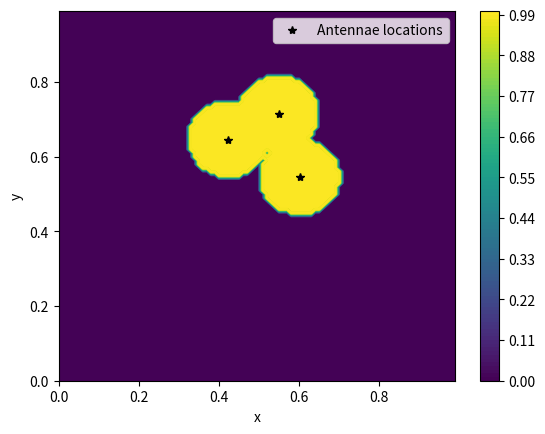
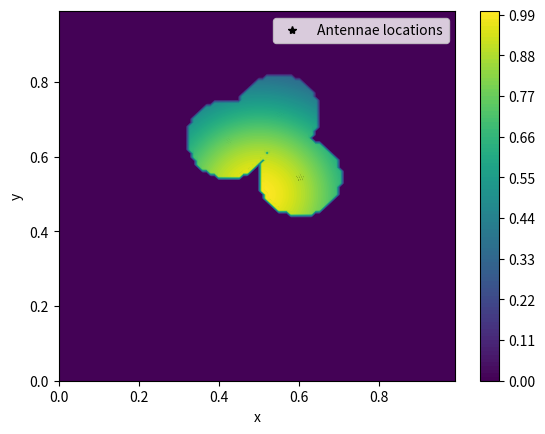

Python code for these plots, in order:
"""genetic algorithm optimization of radio antenna coverage"""
import numpy as np
import matplotlib.pyplot as plt

# grid dimensions
XMIN = 0.
XMAX = 1.
YMIN = 0.
YMAX = 1.

# grid resolution
NX = 100
NY = 100

# prepare 2D grid
x, DX = np.linspace(XMIN, XMAX, NX, retstep=True, endpoint=False)
y, DY = np.linspace(YMIN, YMAX, NY, retstep=True, endpoint=False)
X, Y = np.meshgrid(x, y)
R = np.stack((X, Y), axis=0)

N_ANTENNAE = 3
np.random.seed(0)
antenna_r = np.random.random((N_ANTENNAE, 2))

def antenna_coverage(r_antenna, r_grid, power=0.1):
    """compute coverage of grid by single antenna
    assumes coverage is power/distance^2

    array of distances squared from each antenna
    uses numpy broadcasting
    cast (N, 2) - (2, NX, NY) to (N, 2, 1, 1) - (1, 2, NX, NY)
    both are then broadcasted to (N, 2, NX, NY)
    """
    distance_squared = ((r_antenna[..., np.newaxis, np.newaxis] -\
                         r_grid[np.newaxis, ...])**2).sum(axis=1)

    # if we want to go for 1/r^2 antenna coverage
    # result = (power*ANTENNA_RADIUS**2/distance_squared).sum(axis=0)
    # # cover case where antenna is located in grid point
    # result[np.isinf(result)] = 0 # TODO: find better solution

    # binary coverage case
    result = (distance_squared < power**2) # is grid entry covered by any
    result = result.sum(axis=0) > 0        # logical or
    result = result > 0

    return result.astype(float)

def plot(values, antenna_locations):
    """
    plot grid values (coverage (weighted optionally) and antenna locations)
    """
    fig, axis = plt.subplots()
    x_a, y_a = antenna_locations.T
    axis.plot(x_a, y_a, "k*", label="Antennae locations")

    contours = axis.contour(X, Y, values, 100, cmap='viridis', label="Coverage")
    colors = axis.contourf(X, Y, values, 100, cmap='viridis')
    fig.colorbar(colors)

    axis.set_xlabel("x")
    axis.set_ylabel("y")
    axis.legend(loc='best')

    return fig

coverage = antenna_coverage(antenna_r, R)

plot(coverage, antenna_r)
plt.show()

# population as weights, for now let's focus on the uniform population case
DISTANCES = ((R - np.array([(XMAX-XMIN)/2, (YMAX-YMIN)/2], ndmin=3).T)**2).sum(axis=0)
population = np.exp(-DISTANCES*10)

plot(coverage*population, antenna_r)
plt.show()

def utility_function(coverage):
    """returns total coverage as fraction of grid size
    for use in the following genetic operators"""
    return coverage.sum()/NX/NY

def selection():
    """
    https://en.wikipedia.org/wiki/Selection_(genetic_algorithm)
    1. The fitness function is evaluated for each individual, providing fitness
    values, which are then normalized. Normalization means dividing the fitness
    value of each individual by the sum of all fitness values, so that the sum
    of all resulting fitness values equals 1.

    2. The population is sorted by descending fitness values.

    3. Accumulated normalized fitness values are computed (the accumulated
    fitness value of an individual is the sum of its own fitness value plus the
    fitness values of all the previous individuals). The accumulated fitness of
    the last individual should be 1 (otherwise something went wrong in the
    normalization step).

    4. A random number R between 0 and 1 is chosen.

    5. The selected individual is the first one whose accumulated normalized
    value is greater than R.
    """

def crossover():
    """
    https://en.wikipedia.org/wiki/Crossover_(genetic_algorithm)
    """

def mutation(r_antenna, gaussian_std = 0.01):
    """
    https://en.wikipedia.org/wiki/Mutation_(genetic_algorithm)

    acts in place!

    podoba mi się pomysł żeby mutacja
    1. przesuwała wszystkie anteny o jakiś losowy wektor z gaussowskiej
    dystrybucji
    2. renormalizowała położenia anten do pudełka (xmin, xmax), (ymin, ymax)

    pytanie - czy wystarczy zrobić okresowe warunki brzegowe (modulo), czy skoki
    tym spowodowane będą za duże (bo nie mamy okresowości na pokryciu)?
    w tym momencie - może lepiej zamiast tego robić coś typu max(xmax, x+dx)?
    """
    r_antenna += np.random.normal(loc=r_antenna, scale=gaussian_std)
    r_antenna[:, 0] %= XMAX        # does this need xmin somehow?
    r_antenna[:, 1] %= YMAX        # likewise?


def main_loop():
    """
    """
